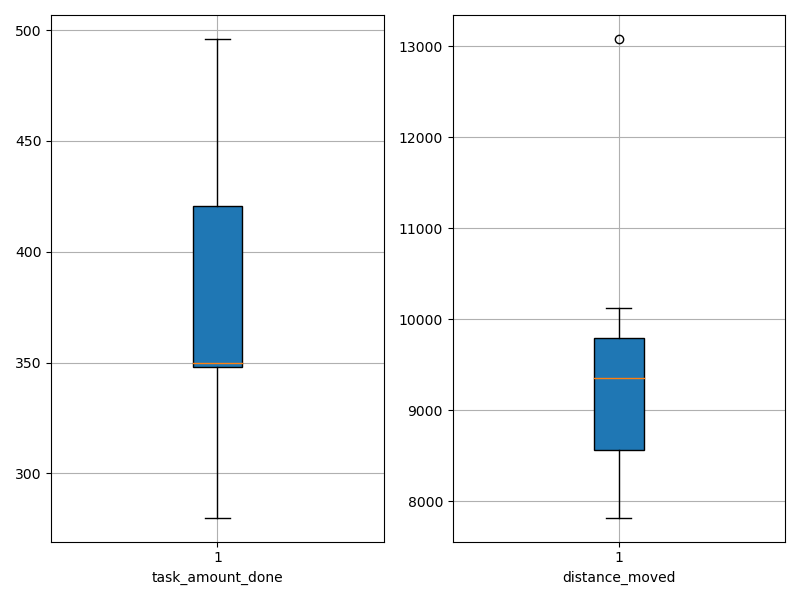

Data behind this chart, as committed beside it:
agent_id, task_amount_done, distance_moved
0, 351.0, 7900
1, 349.0, 9315
2, 491.0, 9913
3, 421.0, 9164
4, 280.0, 8360
5, 496.0, 13083
6, 420.0, 9440
7, 348.0, 10120
8, 346.0, 9400
9, 348.0, 7818
